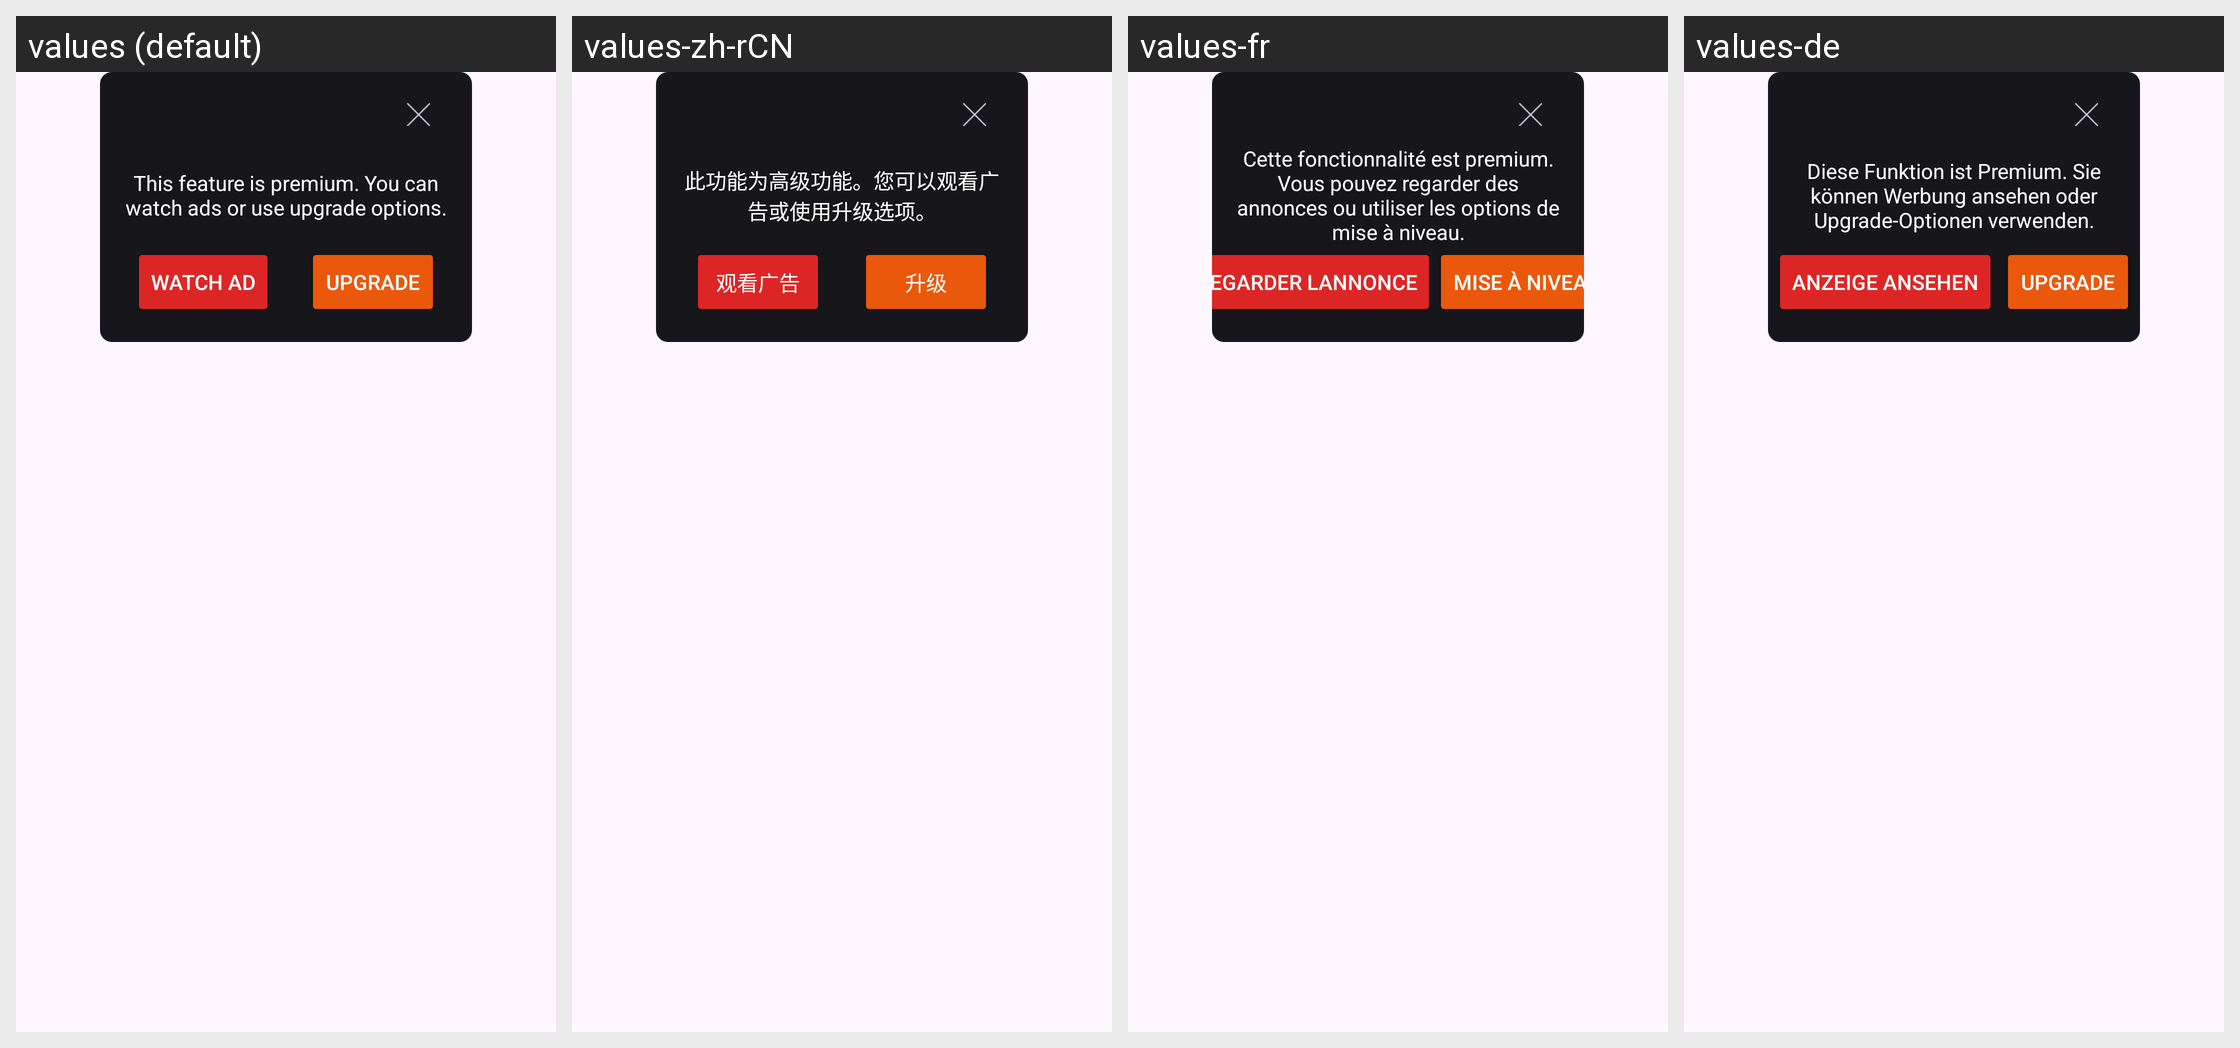

Strings drawn on this Android screen and how each of the app's shown locales translates them:
Android screen res/layout/input_premium_popup.xml rendered under 4 locales, left to right: values (default), values-zh-rCN, values-fr, values-de. Device: Nexus 5 (rendered at 1080×1920; each locale shown at half size, 540×960, under a caption strip naming it); theme Theme.LuxLightMetter.
Other locales in the repository, not shown: values-es, values-tr.
Strings drawn on this screen, with the default value and each locale's value (text and hints the layout hard-codes, and strings that could not be matched under every locale, appear in the picture but are not listed):

this_feature_is_premium_you_can_watch_ads_or_use_upgrade_options
  values: This feature is premium. You can watch ads or use upgrade options.
  values-zh-rCN: 此功能为高级功能。您可以观看广告或使用升级选项。
  values-fr: Cette fonctionnalité est premium. Vous pouvez regarder des annonces ou utiliser les options de mise à niveau.
  values-de: Diese Funktion ist Premium. Sie können Werbung ansehen oder Upgrade-Optionen verwenden.

watch_ad
  values: Watch Ad
  values-zh-rCN: 观看广告
  values-fr: Regarder lannonce
  values-de: Anzeige ansehen

upgrade
  values: Upgrade
  values-zh-rCN: 升级
  values-fr: Mise à niveau
  values-de: Upgrade
